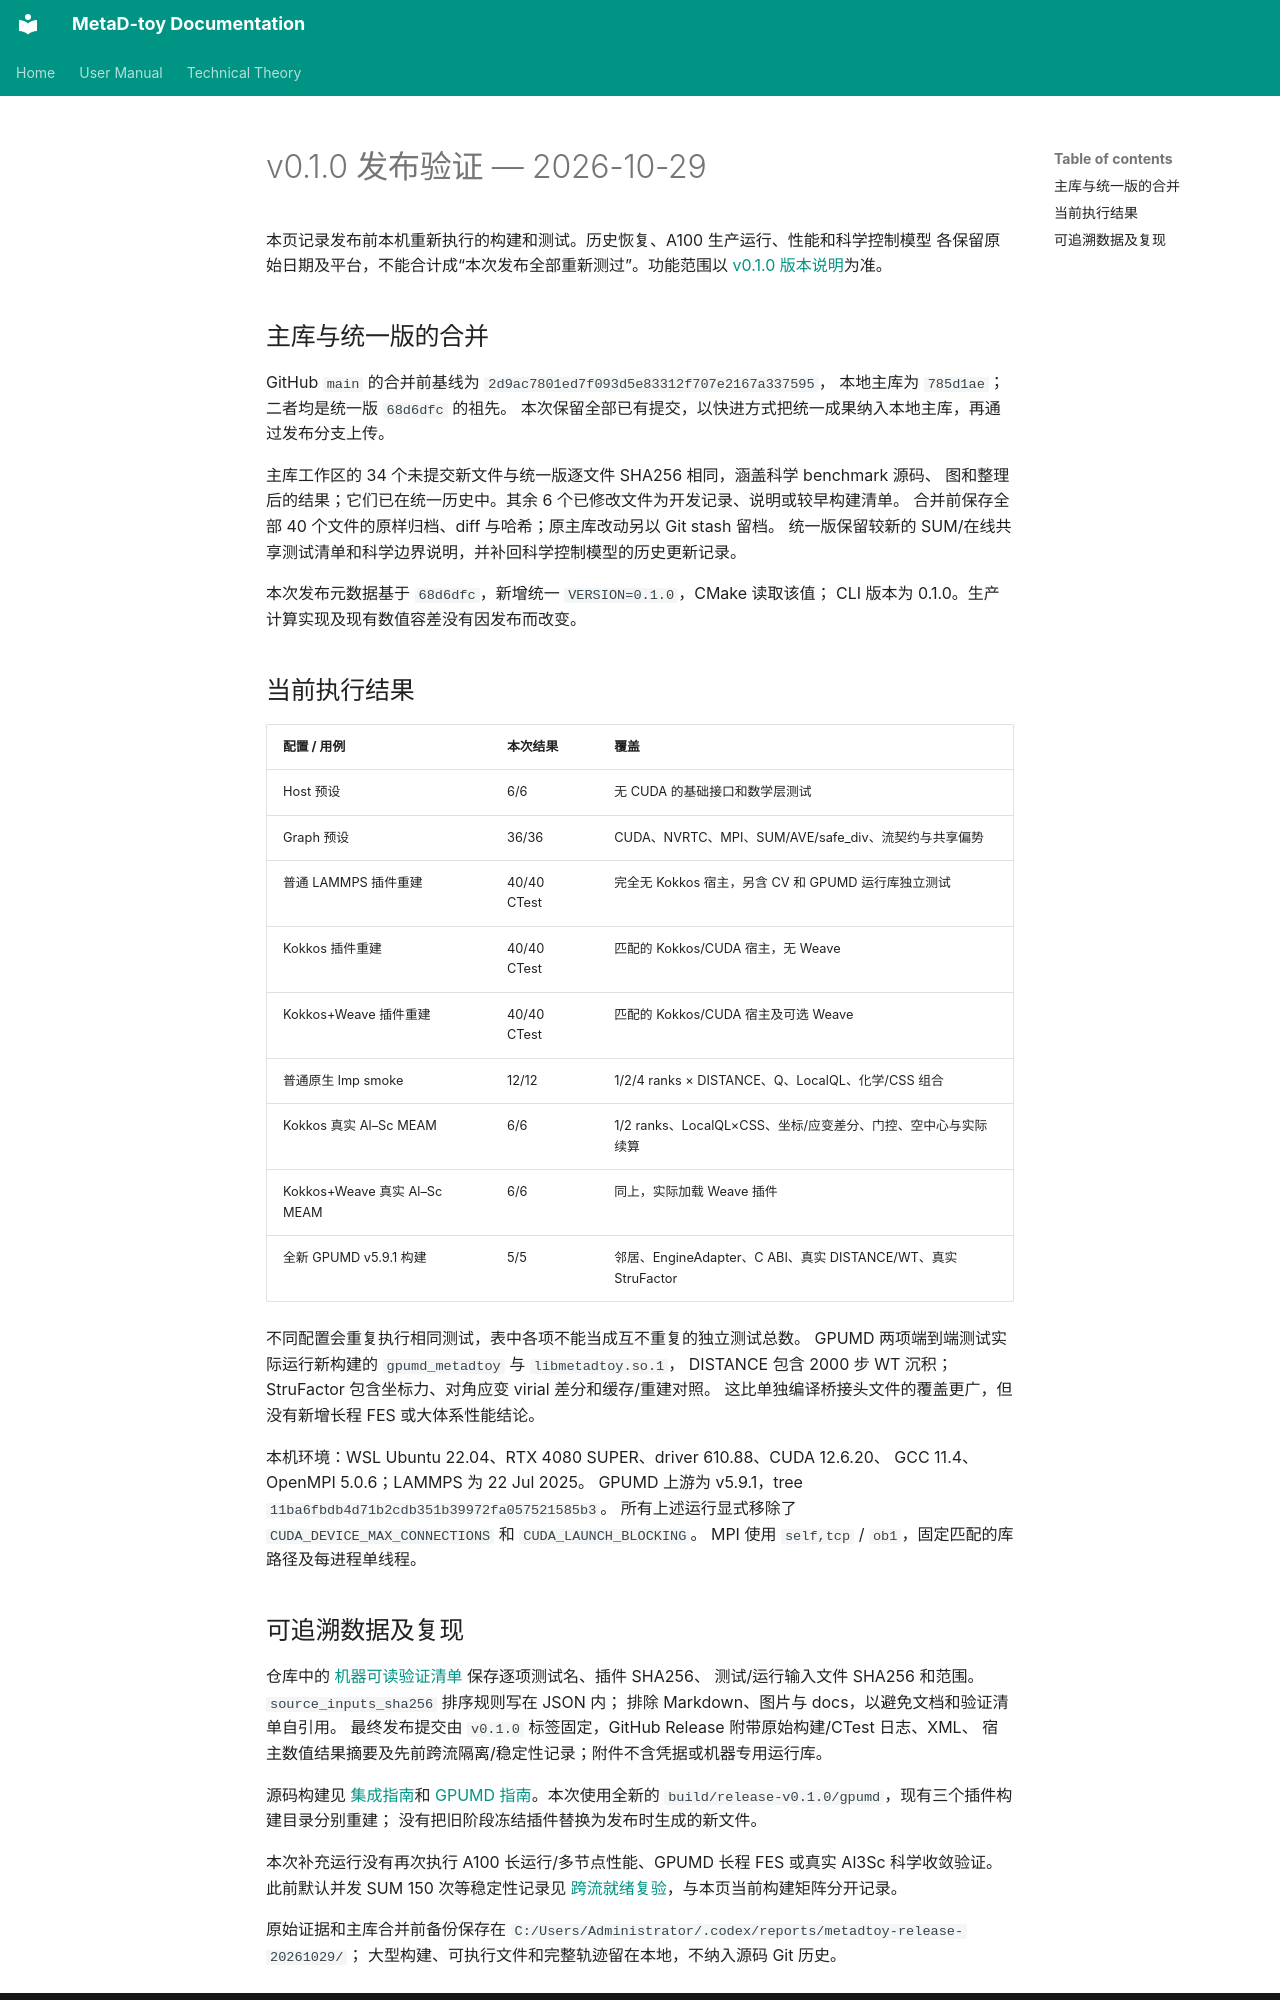

repository: Zheng-QianChen/Metad-toy · page: RELEASE_VALIDATION_v0.1.0.zh/index.html · generator: mkdocs

# v0.1.0 发布验证 — 2026-10-29

本页记录发布前本机重新执行的构建和测试。历史恢复、A100 生产运行、性能和科学控制模型
各保留原始日期及平台，不能合计成“本次发布全部重新测过”。功能范围以
[v0.1.0 版本说明](../RELEASE_NOTES.md)为准。

## 主库与统一版的合并

GitHub `main` 的合并前基线为 `2d9ac7801ed7f093d5e83312f707e2167a337595`，
本地主库为 `785d1ae`；二者均是统一版 `68d6dfc` 的祖先。
本次保留全部已有提交，以快进方式把统一成果纳入本地主库，再通过发布分支上传。

主库工作区的 34 个未提交新文件与统一版逐文件 SHA256 相同，涵盖科学 benchmark 源码、
图和整理后的结果；它们已在统一历史中。其余 6 个已修改文件为开发记录、说明或较早构建清单。
合并前保存全部 40 个文件的原样归档、diff 与哈希；原主库改动另以 Git stash 留档。
统一版保留较新的 SUM/在线共享测试清单和科学边界说明，并补回科学控制模型的历史更新记录。

本次发布元数据基于 `68d6dfc`，新增统一 `VERSION=0.1.0`，CMake 读取该值；
CLI 版本为 0.1.0。生产计算实现及现有数值容差没有因发布而改变。

## 当前执行结果

| 配置 / 用例 | 本次结果 | 覆盖 |
|---|---|---|
| Host 预设 | 6/6 | 无 CUDA 的基础接口和数学层测试 |
| Graph 预设 | 36/36 | CUDA、NVRTC、MPI、SUM/AVE/safe_div、流契约与共享偏势 |
| 普通 LAMMPS 插件重建 | 40/40 CTest | 完全无 Kokkos 宿主，另含 CV 和 GPUMD 运行库独立测试 |
| Kokkos 插件重建 | 40/40 CTest | 匹配的 Kokkos/CUDA 宿主，无 Weave |
| Kokkos+Weave 插件重建 | 40/40 CTest | 匹配的 Kokkos/CUDA 宿主及可选 Weave |
| 普通原生 lmp smoke | 12/12 | 1/2/4 ranks × DISTANCE、Q、LocalQL、化学/CSS 组合 |
| Kokkos 真实 Al–Sc MEAM | 6/6 | 1/2 ranks、LocalQL×CSS、坐标/应变差分、门控、空中心与实际续算 |
| Kokkos+Weave 真实 Al–Sc MEAM | 6/6 | 同上，实际加载 Weave 插件 |
| 全新 GPUMD v5.9.1 构建 | 5/5 | 邻居、EngineAdapter、C ABI、真实 DISTANCE/WT、真实 StruFactor |

不同配置会重复执行相同测试，表中各项不能当成互不重复的独立测试总数。
GPUMD 两项端到端测试实际运行新构建的 `gpumd_metadtoy` 与 `libmetadtoy.so.1`，
DISTANCE 包含 2000 步 WT 沉积；StruFactor 包含坐标力、对角应变 virial 差分和缓存/重建对照。
这比单独编译桥接头文件的覆盖更广，但没有新增长程 FES 或大体系性能结论。

本机环境：WSL Ubuntu 22.04、RTX 4080 SUPER、driver 610.88、CUDA 12.6.20、
GCC 11.4、OpenMPI 5.0.6；LAMMPS 为 22 Jul 2025。
GPUMD 上游为 v5.9.1，tree `11ba6fbdb4d71b2cdb351b39972fa057521585b3`。
所有上述运行显式移除了 `CUDA_DEVICE_MAX_CONNECTIONS` 和 `CUDA_LAUNCH_BLOCKING`。
MPI 使用 `self,tcp` / `ob1`，固定匹配的库路径及每进程单线程。
